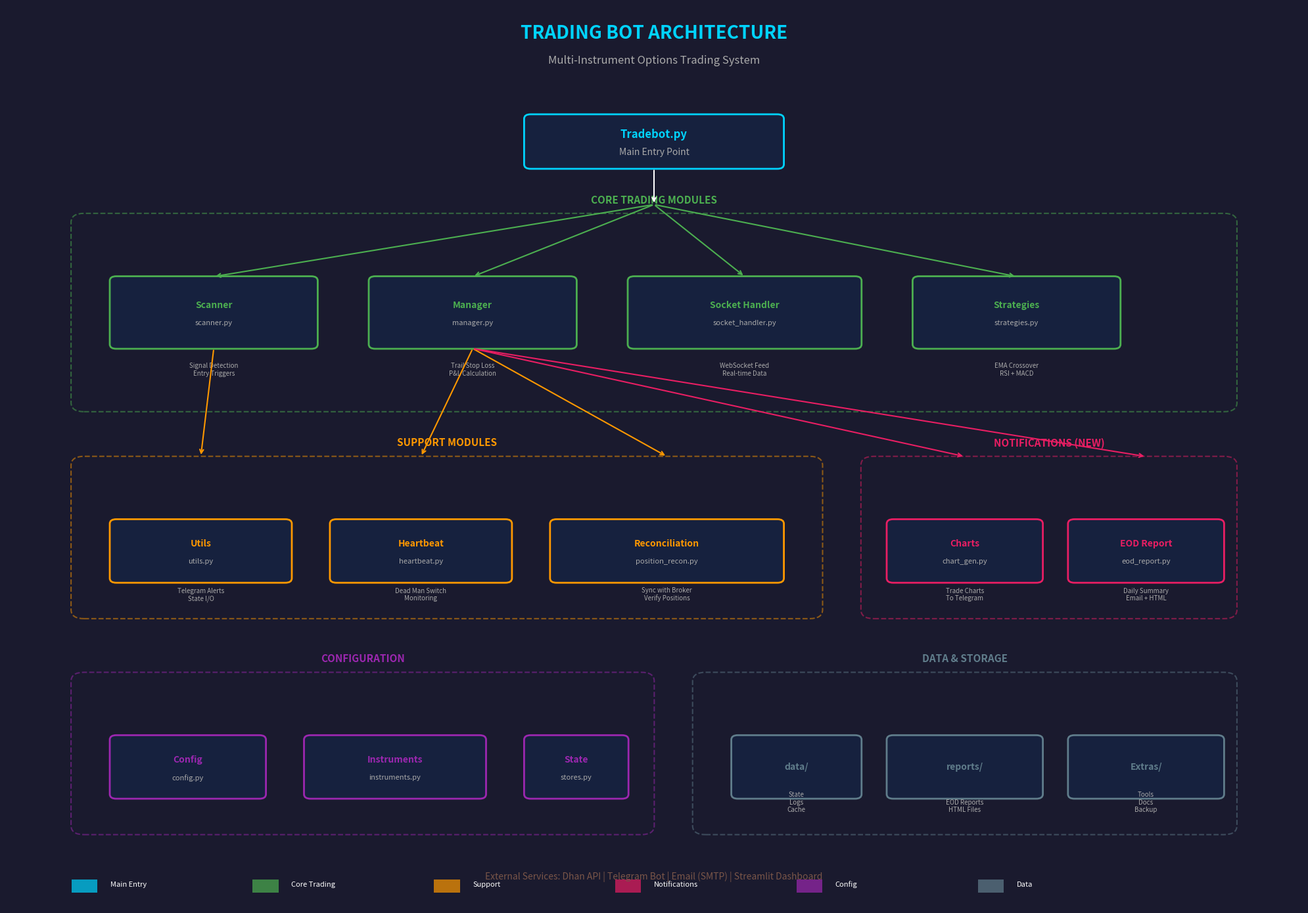

Source code (Python):
"""
Generate Clean Architecture Diagram for Trading Bot (without emojis)
"""

import matplotlib.pyplot as plt
import matplotlib.patches as mpatches
from matplotlib.patches import FancyBboxPatch, FancyArrowPatch
import numpy as np

# Create figure
fig, ax = plt.subplots(1, 1, figsize=(20, 14))
ax.set_xlim(0, 100)
ax.set_ylim(0, 100)
ax.axis('off')
ax.set_facecolor('#1a1a2e')
fig.patch.set_facecolor('#1a1a2e')

# Colors
COLORS = {
    'main': '#00d4ff',
    'core': '#4CAF50',
    'support': '#FF9800',
    'notification': '#E91E63',
    'config': '#9C27B0',
    'data': '#607D8B',
    'external': '#795548',
    'text': '#ffffff',
    'subtext': '#aaaaaa',
    'box_bg': '#16213e',
    'border': '#0f3460'
}

def draw_box(ax, x, y, w, h, label, sublabel="", color=COLORS['core'], fontsize=10):
    """Draw a styled box with label"""
    box = FancyBboxPatch((x, y), w, h, 
                          boxstyle="round,pad=0.03,rounding_size=0.5",
                          facecolor=COLORS['box_bg'],
                          edgecolor=color,
                          linewidth=2)
    ax.add_patch(box)
    
    # Main label
    ax.text(x + w/2, y + h/2 + (0.8 if sublabel else 0), label, 
            ha='center', va='center', fontsize=fontsize, 
            fontweight='bold', color=color)
    
    # Sub label
    if sublabel:
        ax.text(x + w/2, y + h/2 - 1.2, sublabel, 
                ha='center', va='center', fontsize=fontsize-2, 
                color=COLORS['subtext'], style='italic')

def draw_section(ax, x, y, w, h, title, color):
    """Draw a section box with title"""
    box = FancyBboxPatch((x, y), w, h,
                          boxstyle="round,pad=0.02,rounding_size=1",
                          facecolor='none',
                          edgecolor=color,
                          linewidth=1.5,
                          linestyle='--',
                          alpha=0.5)
    ax.add_patch(box)
    ax.text(x + w/2, y + h + 1.5, title, ha='center', va='center',
            fontsize=11, fontweight='bold', color=color)

def draw_arrow(ax, start, end, color=COLORS['text']):
    """Draw a styled arrow"""
    ax.annotate('', xy=end, xytext=start,
                arrowprops=dict(arrowstyle='->', color=color, lw=1.5))

# Title
ax.text(50, 97, 'TRADING BOT ARCHITECTURE', ha='center', va='center',
        fontsize=20, fontweight='bold', color=COLORS['main'])
ax.text(50, 94, 'Multi-Instrument Options Trading System', ha='center', va='center',
        fontsize=12, color=COLORS['subtext'])

# ================= MAIN ENTRY POINT =================
draw_box(ax, 40, 82, 20, 6, 'Tradebot.py', 'Main Entry Point', COLORS['main'], 12)

# ================= CORE MODULES SECTION =================
draw_section(ax, 5, 55, 90, 22, 'CORE TRADING MODULES', COLORS['core'])

draw_box(ax, 8, 62, 16, 8, 'Scanner', 'scanner.py', COLORS['core'])
draw_box(ax, 28, 62, 16, 8, 'Manager', 'manager.py', COLORS['core'])
draw_box(ax, 48, 62, 18, 8, 'Socket Handler', 'socket_handler.py', COLORS['core'])
draw_box(ax, 70, 62, 16, 8, 'Strategies', 'strategies.py', COLORS['core'])

# Add descriptions under core modules
ax.text(16, 59, 'Signal Detection\nEntry Triggers', ha='center', fontsize=7, color=COLORS['subtext'])
ax.text(36, 59, 'Trail Stop Loss\nP&L Calculation', ha='center', fontsize=7, color=COLORS['subtext'])
ax.text(57, 59, 'WebSocket Feed\nReal-time Data', ha='center', fontsize=7, color=COLORS['subtext'])
ax.text(78, 59, 'EMA Crossover\nRSI + MACD', ha='center', fontsize=7, color=COLORS['subtext'])

# ================= SUPPORT MODULES SECTION =================
draw_section(ax, 5, 32, 58, 18, 'SUPPORT MODULES', COLORS['support'])

draw_box(ax, 8, 36, 14, 7, 'Utils', 'utils.py', COLORS['support'])
draw_box(ax, 25, 36, 14, 7, 'Heartbeat', 'heartbeat.py', COLORS['support'])
draw_box(ax, 42, 36, 18, 7, 'Reconciliation', 'position_recon.py', COLORS['support'])

ax.text(15, 34, 'Telegram Alerts\nState I/O', ha='center', fontsize=7, color=COLORS['subtext'])
ax.text(32, 34, 'Dead Man Switch\nMonitoring', ha='center', fontsize=7, color=COLORS['subtext'])
ax.text(51, 34, 'Sync with Broker\nVerify Positions', ha='center', fontsize=7, color=COLORS['subtext'])

# ================= NOTIFICATION SECTION (NEW) =================
draw_section(ax, 66, 32, 29, 18, 'NOTIFICATIONS (NEW)', COLORS['notification'])

draw_box(ax, 68, 36, 12, 7, 'Charts', 'chart_gen.py', COLORS['notification'])
draw_box(ax, 82, 36, 12, 7, 'EOD Report', 'eod_report.py', COLORS['notification'])

ax.text(74, 34, 'Trade Charts\nTo Telegram', ha='center', fontsize=7, color=COLORS['subtext'])
ax.text(88, 34, 'Daily Summary\nEmail + HTML', ha='center', fontsize=7, color=COLORS['subtext'])

# ================= CONFIG SECTION =================
draw_section(ax, 5, 8, 45, 18, 'CONFIGURATION', COLORS['config'])

draw_box(ax, 8, 12, 12, 7, 'Config', 'config.py', COLORS['config'])
draw_box(ax, 23, 12, 14, 7, 'Instruments', 'instruments.py', COLORS['config'])
draw_box(ax, 40, 12, 8, 7, 'State', 'stores.py', COLORS['config'])

# ================= DATA SECTION =================
draw_section(ax, 53, 8, 42, 18, 'DATA & STORAGE', COLORS['data'])

draw_box(ax, 56, 12, 10, 7, 'data/', '', COLORS['data'])
draw_box(ax, 68, 12, 12, 7, 'reports/', '', COLORS['data'])
draw_box(ax, 82, 12, 12, 7, 'Extras/', '', COLORS['data'])

ax.text(61, 10.5, 'State\nLogs\nCache', ha='center', fontsize=7, color=COLORS['subtext'])
ax.text(74, 10.5, 'EOD Reports\nHTML Files', ha='center', fontsize=7, color=COLORS['subtext'])
ax.text(88, 10.5, 'Tools\nDocs\nBackup', ha='center', fontsize=7, color=COLORS['subtext'])

# ================= EXTERNAL SERVICES =================
ax.text(50, 3, 'External Services: Dhan API | Telegram Bot | Email (SMTP) | Streamlit Dashboard',
        ha='center', fontsize=10, color=COLORS['external'])

# ================= ARROWS =================
# Main to core modules
draw_arrow(ax, (50, 82), (50, 78))
draw_arrow(ax, (50, 78), (16, 70), COLORS['core'])
draw_arrow(ax, (50, 78), (36, 70), COLORS['core'])
draw_arrow(ax, (50, 78), (57, 70), COLORS['core'])
draw_arrow(ax, (50, 78), (78, 70), COLORS['core'])

# Core to support/notification
draw_arrow(ax, (16, 62), (15, 50), COLORS['support'])
draw_arrow(ax, (36, 62), (32, 50), COLORS['support'])
draw_arrow(ax, (36, 62), (51, 50), COLORS['support'])
draw_arrow(ax, (36, 62), (74, 50), COLORS['notification'])
draw_arrow(ax, (36, 62), (88, 50), COLORS['notification'])

# ================= LEGEND =================
legend_y = 2
legend_items = [
    ('Main Entry', COLORS['main']),
    ('Core Trading', COLORS['core']),
    ('Support', COLORS['support']),
    ('Notifications', COLORS['notification']),
    ('Config', COLORS['config']),
    ('Data', COLORS['data']),
]
legend_x = 5
for label, color in legend_items:
    ax.add_patch(plt.Rectangle((legend_x, legend_y - 0.5), 2, 1.5, 
                                facecolor=color, alpha=0.7))
    ax.text(legend_x + 3, legend_y + 0.2, label, fontsize=8, color=COLORS['text'])
    legend_x += 14

# Save the figure
plt.tight_layout()
plt.savefig('architecture_diagram.png', dpi=150, facecolor='#1a1a2e', 
            edgecolor='none', bbox_inches='tight', pad_inches=0.5)
print("Architecture diagram saved to architecture_diagram.png")
plt.close()
